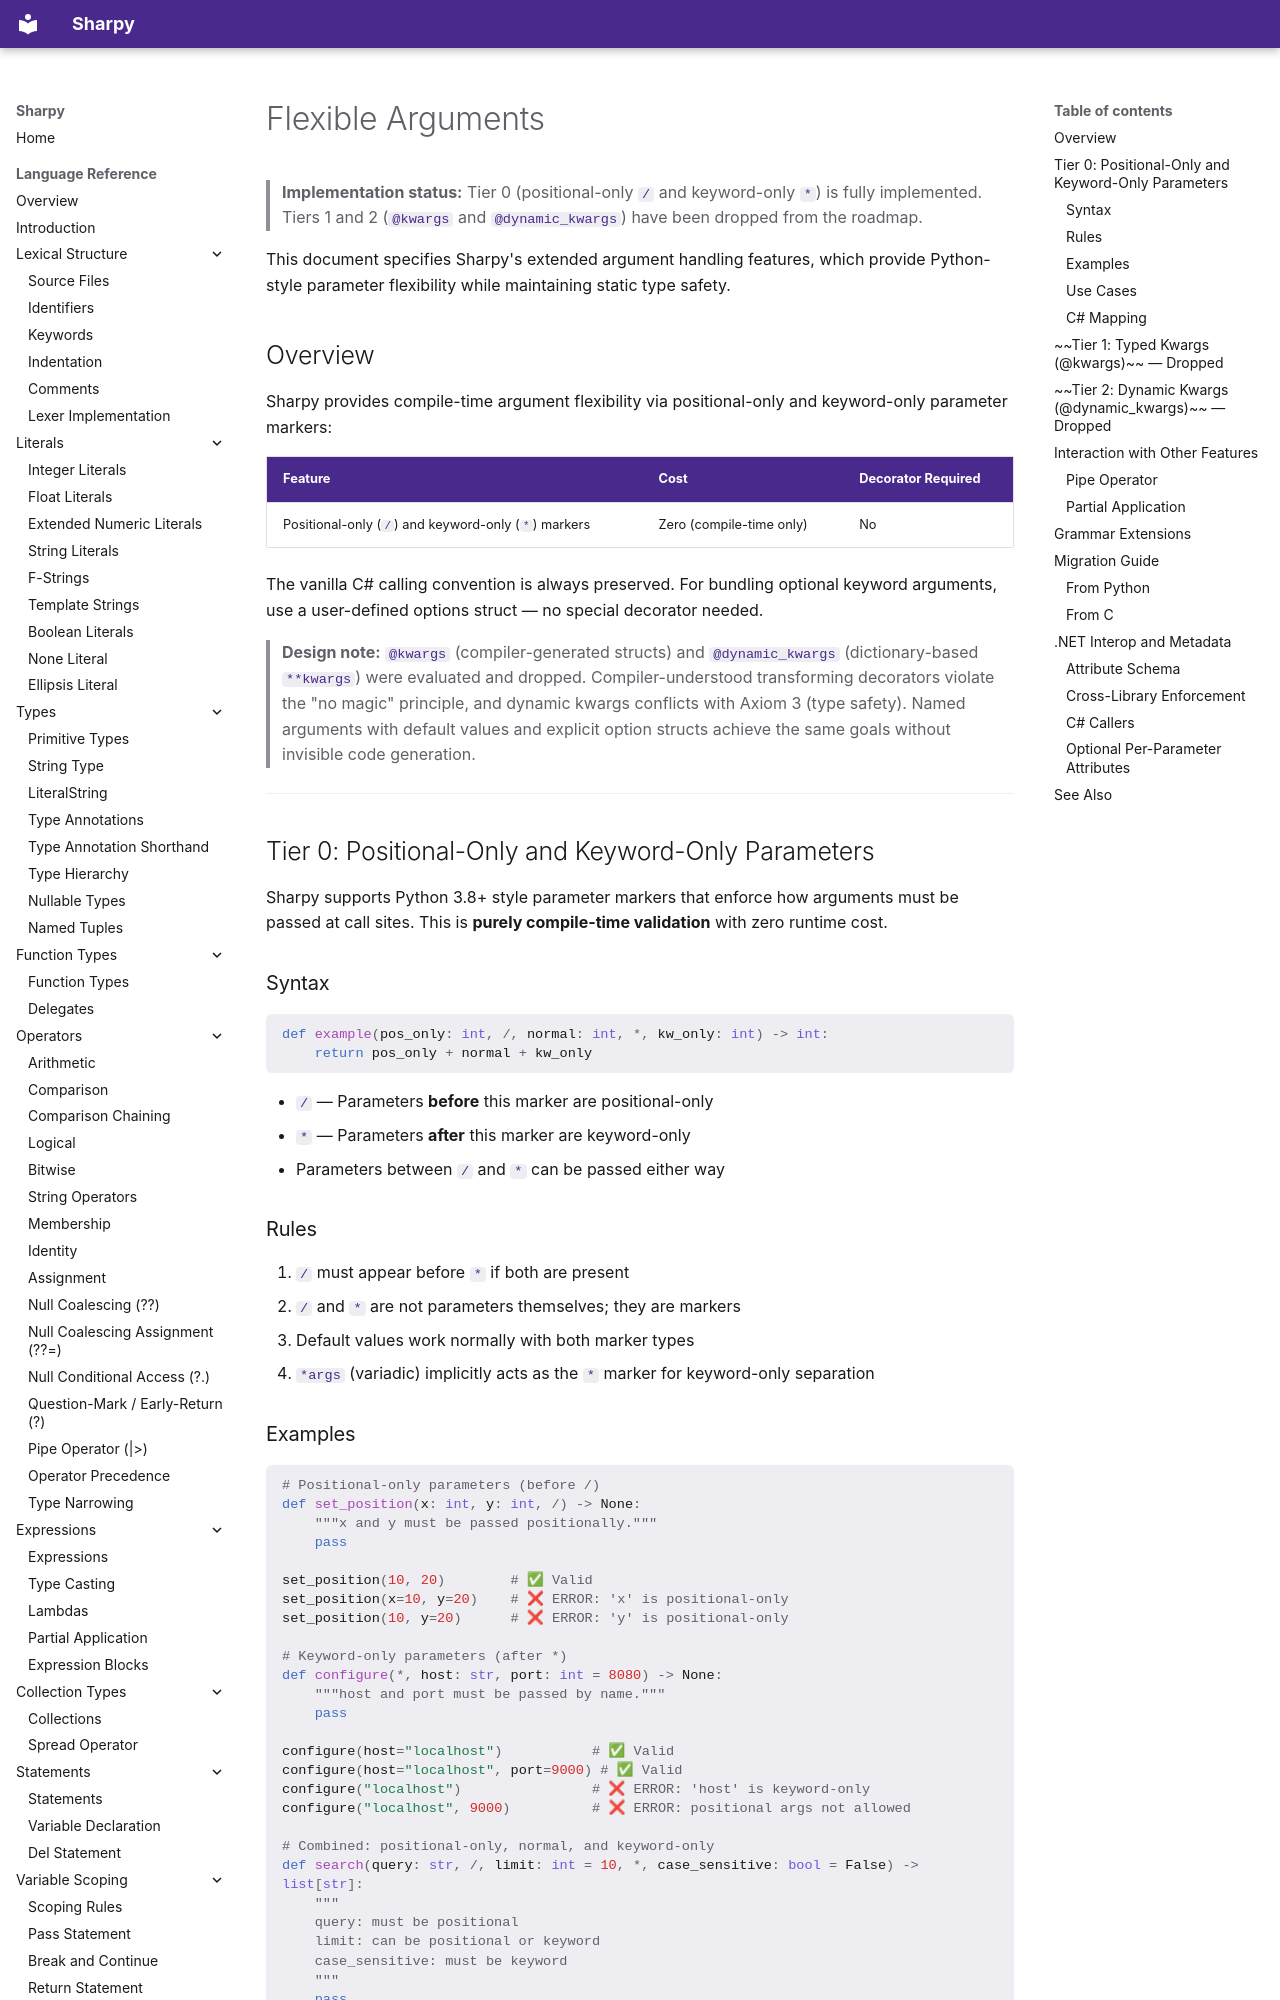

repository: antonsynd/sharpy · page: language_specification/flexible_arguments/index.html · generator: mkdocs

# Flexible Arguments

> **Implementation status:** Tier 0 (positional-only `/` and keyword-only `*`) is fully implemented. Tiers 1 and 2 (`@kwargs` and `@dynamic_kwargs`) have been dropped from the roadmap.

This document specifies Sharpy's extended argument handling features, which provide Python-style parameter flexibility while maintaining static type safety.

## Overview

Sharpy provides compile-time argument flexibility via positional-only and keyword-only parameter markers:

| Feature | Cost | Decorator Required |
|---------|------|-------------------|
| Positional-only (`/`) and keyword-only (`*`) markers | Zero (compile-time only) | No |

The vanilla C# calling convention is always preserved. For bundling optional keyword arguments, use a user-defined options struct — no special decorator needed.

> **Design note:** `@kwargs` (compiler-generated structs) and `@dynamic_kwargs` (dictionary-based `**kwargs`) were evaluated and dropped. Compiler-understood transforming decorators violate the "no magic" principle, and dynamic kwargs conflicts with Axiom 3 (type safety). Named arguments with default values and explicit option structs achieve the same goals without invisible code generation.

---

## Tier 0: Positional-Only and Keyword-Only Parameters

Sharpy supports Python 3.8+ style parameter markers that enforce how arguments must be passed at call sites. This is **purely compile-time validation** with zero runtime cost.

### Syntax

```python
def example(pos_only: int, /, normal: int, *, kw_only: int) -> int:
    return pos_only + normal + kw_only
```

- `/` — Parameters **before** this marker are positional-only
- `*` — Parameters **after** this marker are keyword-only
- Parameters between `/` and `*` can be passed either way

### Rules

1. `/` must appear before `*` if both are present
2. `/` and `*` are not parameters themselves; they are markers
3. Default values work normally with both marker types
4. `*args` (variadic) implicitly acts as the `*` marker for keyword-only separation
